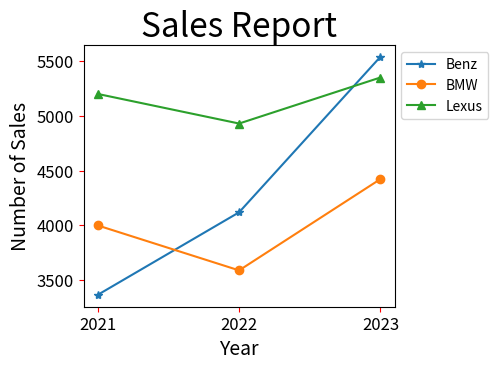

Write the Python code that produced this figure.
# ch20_13_6.py
import matplotlib.pyplot as plt

Benz = [3367, 4120, 5539]               # Benz線條
BMW = [4000, 3590, 4423]                # BMW線條
Lexus = [5200, 4930, 5350]              # Lexus線條

seq = [2021, 2022, 2023]                # 年度
plt.xticks(seq)                         # 設定x軸刻度
plt.plot(seq, Benz, '-*', label='Benz')
plt.plot(seq, BMW, '-o', label='BMW')
plt.plot(seq, Lexus, '-^', label='Lexus')
plt.legend(bbox_to_anchor=(1,1))
plt.tight_layout(pad=7)
plt.title("Sales Report", fontsize=24)
plt.xlabel("Year", fontsize=14)
plt.ylabel("Number of Sales", fontsize=14)
plt.tick_params(axis='both', labelsize=12, color='red')
plt.show()


